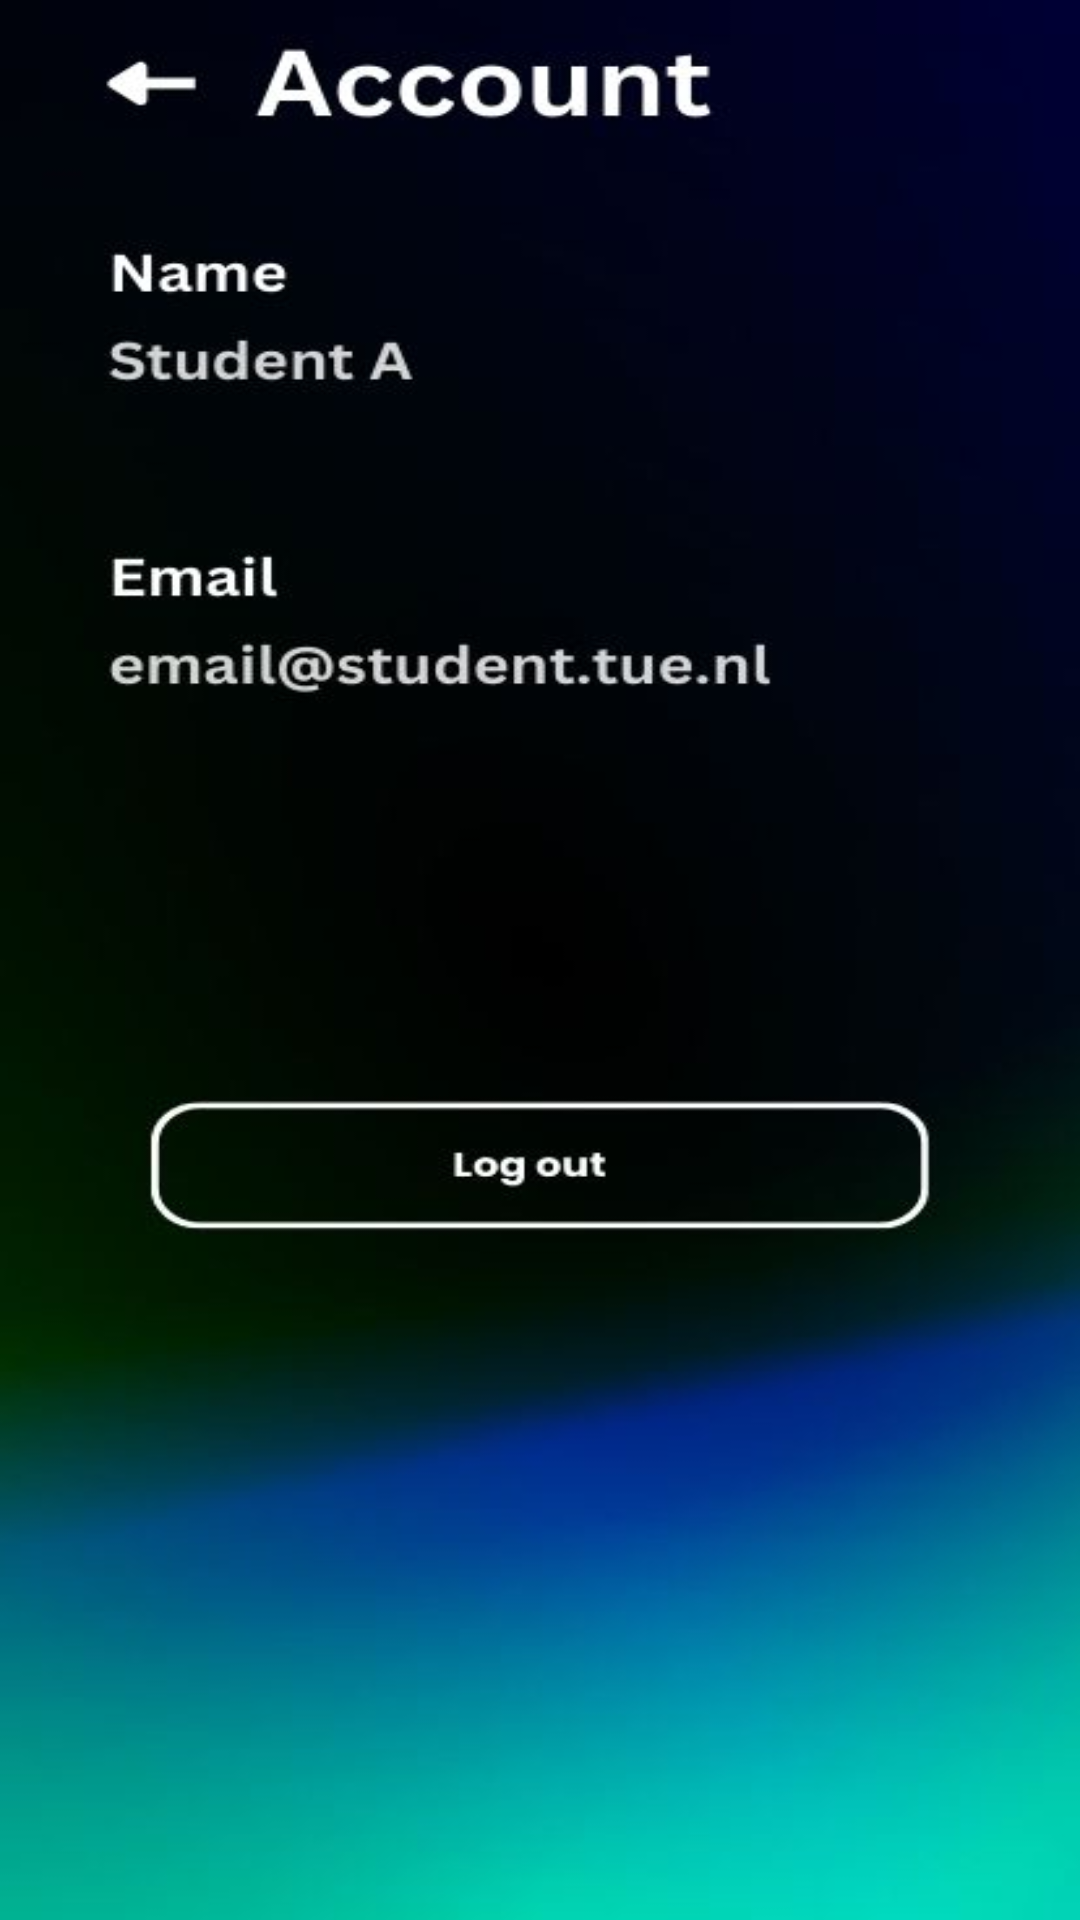

Produce the Android XML layout that renders to this screen, including the resource entries it uses.
<!-- AndroidManifest.xml: application theme Theme.Studie -->
<!-- res/layout/fragment_account.xml -->
<?xml version="1.0" encoding="utf-8"?>
<androidx.constraintlayout.widget.ConstraintLayout xmlns:android="http://schemas.android.com/apk/res/android"
    xmlns:app="http://schemas.android.com/apk/res-auto"
    xmlns:tools="http://schemas.android.com/tools"
    android:id="@+id/account"
    android:layout_width="match_parent"
    android:layout_height="match_parent"
    android:background="@drawable/account_info">

    <Button
        android:id="@+id/logout_button_account"
        android:layout_width="0dp"
        android:layout_height="0dp"
        android:background="@color/Transparent"
        android:textColor="@color/Transparent"
        app:layout_constraintBottom_toTopOf="@+id/guideline14"
        app:layout_constraintEnd_toStartOf="@+id/guideline16"
        app:layout_constraintStart_toStartOf="@+id/guideline15"
        app:layout_constraintTop_toTopOf="@+id/guideline9" />

    <Button
        android:id="@+id/back_button_account"
        android:layout_width="0dp"
        android:layout_height="0dp"
        android:background="@color/Transparent"
        android:textColor="@color/Transparent"
        app:layout_constraintBottom_toTopOf="@+id/guideline6"
        app:layout_constraintEnd_toStartOf="@+id/guideline2"
        app:layout_constraintStart_toStartOf="@+id/guideline"
        app:layout_constraintTop_toTopOf="@+id/guideline5" />

    <androidx.constraintlayout.widget.Guideline
        android:id="@+id/guideline"
        android:layout_width="wrap_content"
        android:layout_height="wrap_content"
        android:orientation="vertical"
        app:layout_constraintGuide_percent="0.08" />

    <androidx.constraintlayout.widget.Guideline
        android:id="@+id/guideline2"
        android:layout_width="wrap_content"
        android:layout_height="wrap_content"
        android:orientation="vertical"
        app:layout_constraintGuide_percent="0.21" />

    <androidx.constraintlayout.widget.Guideline
        android:id="@+id/guideline15"
        android:layout_width="wrap_content"
        android:layout_height="wrap_content"
        android:orientation="vertical"
        app:layout_constraintGuide_percent="0.14" />

    <androidx.constraintlayout.widget.Guideline
        android:id="@+id/guideline16"
        android:layout_width="wrap_content"
        android:layout_height="wrap_content"
        android:orientation="vertical"
        app:layout_constraintGuide_percent="0.86" />

    <androidx.constraintlayout.widget.Guideline
        android:id="@+id/guideline5"
        android:layout_width="wrap_content"
        android:layout_height="wrap_content"
        android:orientation="horizontal"
        app:layout_constraintGuide_percent="0.0" />

    <androidx.constraintlayout.widget.Guideline
        android:id="@+id/guideline6"
        android:layout_width="wrap_content"
        android:layout_height="wrap_content"
        android:orientation="horizontal"
        app:layout_constraintGuide_percent="0.08" />

    <androidx.constraintlayout.widget.Guideline
        android:id="@+id/guideline9"
        android:layout_width="wrap_content"
        android:layout_height="wrap_content"
        android:orientation="horizontal"
        app:layout_constraintGuide_percent="0.57" />

    <androidx.constraintlayout.widget.Guideline
        android:id="@+id/guideline14"
        android:layout_width="wrap_content"
        android:layout_height="wrap_content"
        android:orientation="horizontal"
        app:layout_constraintGuide_percent="0.64" />
</androidx.constraintlayout.widget.ConstraintLayout>
<!-- resources referenced by this layout -->
<resources>
  <color name="Transparent">#00000000</color>
  <!-- drawable account_info: jpg bitmap (drawable, 24710 bytes) -->
  <style name="Theme.Studie" parent="Base.Theme.Studie" />
  <style name="Base.Theme.Studie" parent="Theme.Material3.DayNight.NoActionBar">
          
          
      </style>
</resources>
